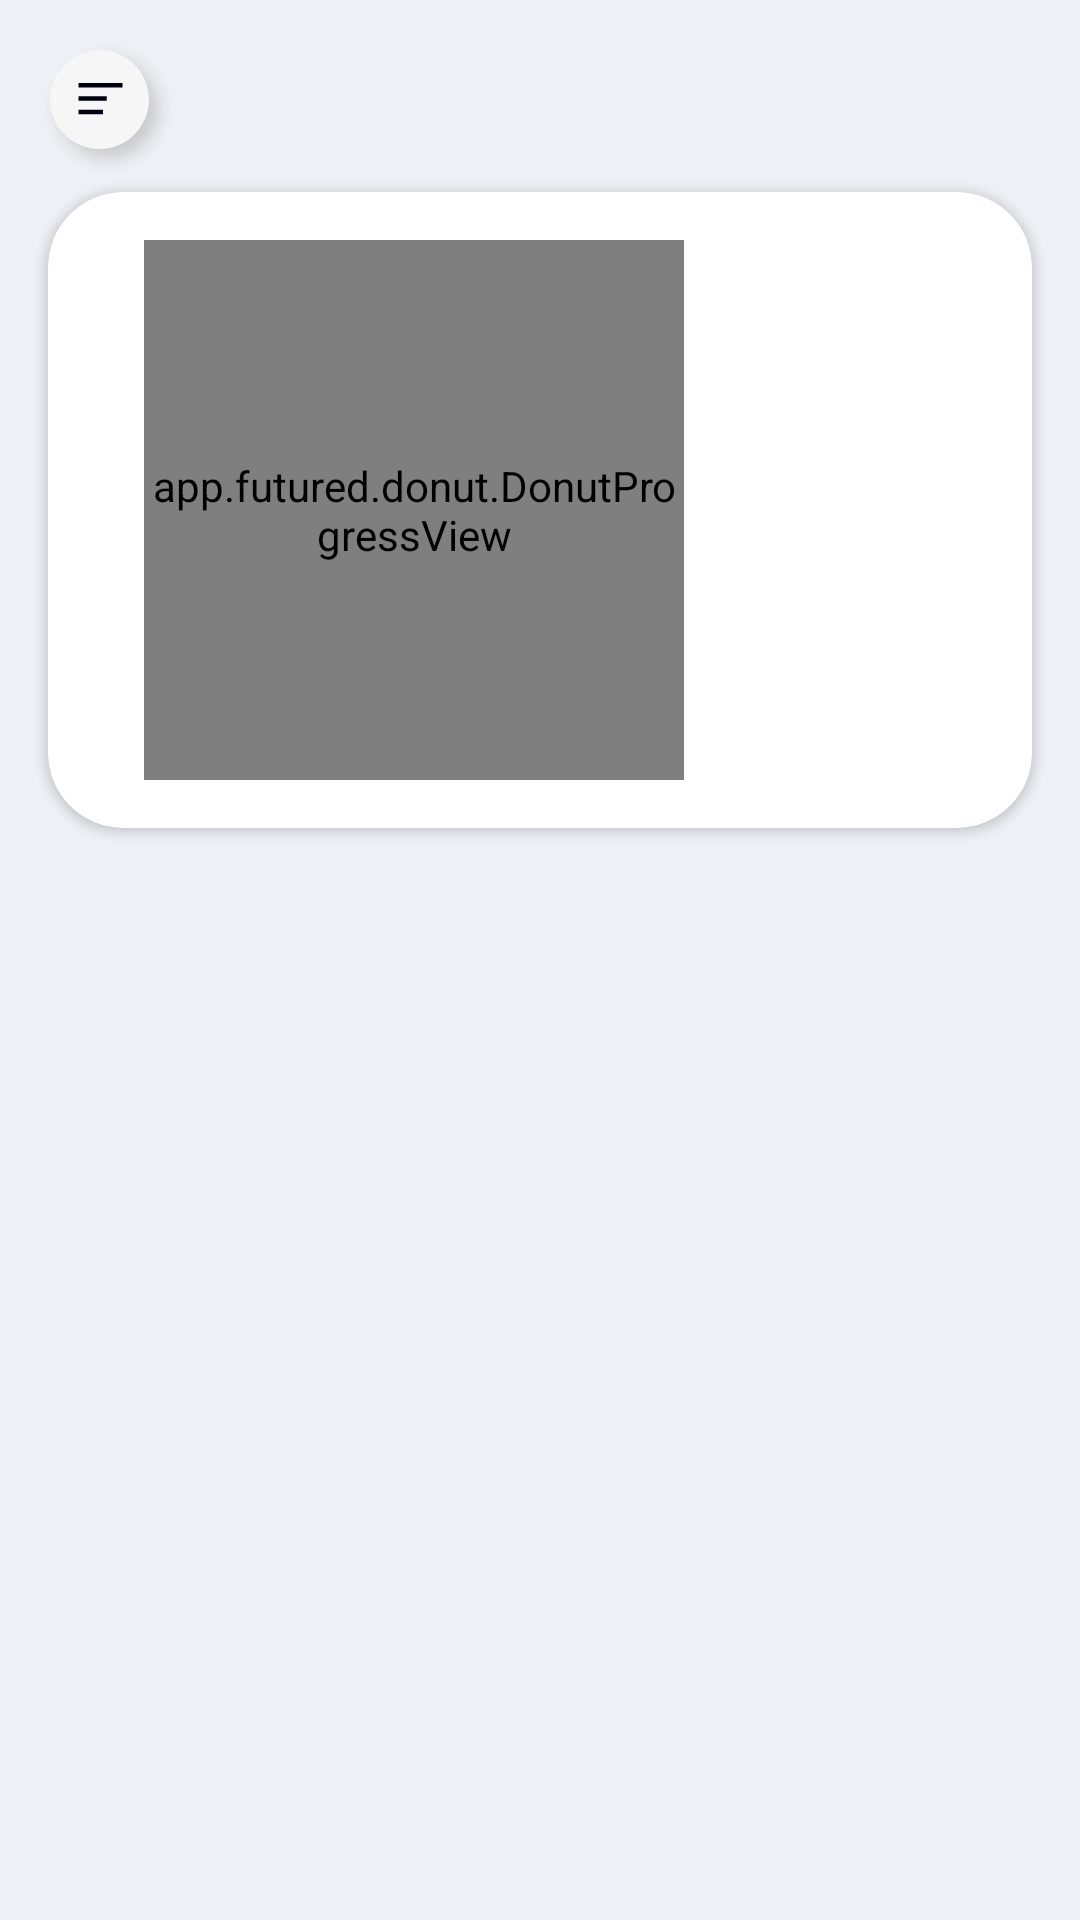

Write the Android layout XML for this screen, with the resource values it uses.
<!-- AndroidManifest.xml: application theme AppTheme -->
<!-- res/layout/activity_dashboard.xml -->
<?xml version="1.0" encoding="utf-8"?>
<androidx.drawerlayout.widget.DrawerLayout xmlns:android="http://schemas.android.com/apk/res/android"
    xmlns:app="http://schemas.android.com/apk/res-auto"
    xmlns:tools="http://schemas.android.com/tools"
    android:layout_width="match_parent"
    android:id="@+id/drawer"
    android:background="#FFEEF0F5"
    android:layout_height="match_parent"
    tools:context=".activities.Dashboard">

    <com.google.android.material.navigation.NavigationView
        android:id="@+id/nav_view"
        android:layout_width="wrap_content"
        android:layout_height="match_parent"
        android:layout_gravity="start"
        android:layout_marginBottom="94dp"
        android:background="@drawable/custom_nav"
        app:headerLayout="@layout/header"
        app:menu="@menu/menu">

    </com.google.android.material.navigation.NavigationView>

    <androidx.constraintlayout.widget.ConstraintLayout
        android:id="@+id/constraintLayout"
        android:layout_width="match_parent"
        android:layout_height="wrap_content">

        <androidx.constraintlayout.widget.ConstraintLayout
            android:id="@+id/toolbar"
            android:layout_width="match_parent"
            android:layout_height="wrap_content"
            app:layout_constraintEnd_toEndOf="parent"
            app:layout_constraintStart_toStartOf="parent"
            app:layout_constraintTop_toTopOf="parent">

            <com.google.android.material.appbar.MaterialToolbar
                android:id="@+id/toolbar_const"
                android:layout_width="match_parent"
                android:layout_height="wrap_content"
                android:paddingTop="8dp"
                android:paddingStart="8dp"
                android:paddingEnd="8dp"
                android:title=""
                app:titleTextColor="#00FFFFFF"
                app:layout_constraintEnd_toEndOf="parent"
                app:layout_constraintStart_toStartOf="parent"
                app:layout_constraintTop_toTopOf="parent"
                app:navigationIcon="@drawable/group_8" />

        </androidx.constraintlayout.widget.ConstraintLayout>

        <androidx.cardview.widget.CardView
            android:layout_width="match_parent"
            android:layout_height="wrap_content"
            app:cardCornerRadius="25dp"
            android:layout_marginStart="16dp"
            android:layout_marginEnd="16dp"
            app:layout_constraintTop_toBottomOf="@+id/toolbar"
            >

        <app.futured.donut.DonutProgressView
            android:id="@+id/earning_progress"
            android:layout_width="180dp"
            android:layout_height="180dp"
            android:layout_marginTop="16dp"
            android:layout_marginBottom="16dp"
            android:layout_marginStart="32dp"
            app:layout_constraintTop_toBottomOf="@+id/toolbar"
            app:layout_constraintStart_toStartOf="parent"
            app:layout_constraintEnd_toEndOf="parent"
            app:donut_bgLineColor="@color/grey"
            app:donut_gapWidth="0"
            app:donut_strokeWidth="32dp"
            />

        </androidx.cardview.widget.CardView>

    </androidx.constraintlayout.widget.ConstraintLayout>


</androidx.drawerlayout.widget.DrawerLayout>
<!-- res/layout/header.xml (included above) -->
<?xml version="1.0" encoding="utf-8"?>
<androidx.constraintlayout.widget.ConstraintLayout xmlns:android="http://schemas.android.com/apk/res/android"
    xmlns:app="http://schemas.android.com/apk/res-auto"
    xmlns:tools="http://schemas.android.com/tools"
    android:layout_width="wrap_content"
    android:layout_height="match_parent">

    <androidx.constraintlayout.widget.ConstraintLayout
        android:layout_width="match_parent"
        android:layout_height="match_parent"
        android:layout_marginBottom="48dp"
        app:layout_constraintBottom_toBottomOf="parent"
        app:layout_constraintEnd_toEndOf="parent"
        app:layout_constraintHorizontal_bias="0.0"
        app:layout_constraintStart_toStartOf="parent"
        app:layout_constraintTop_toTopOf="parent"
        app:layout_constraintVertical_bias="1.0">

        <ImageView
            android:id="@+id/imageView3"
            android:layout_width="wrap_content"
            android:layout_height="wrap_content"
            android:layout_marginTop="16dp"
            android:layout_marginStart="16dp"
            android:layout_marginEnd="16dp"
            android:src="@drawable/testimonial_1"
            app:layout_constraintEnd_toEndOf="parent"
            app:layout_constraintStart_toStartOf="parent"
            app:layout_constraintTop_toTopOf="parent" />

        <ImageButton
            android:layout_width="40dp"
            android:layout_height="40dp"
            android:layout_marginTop="128dp"
            android:layout_marginEnd="4dp"
            android:background="#00FFFFFF"
            android:src="@drawable/icon_awesome_camera"
            app:layout_constraintEnd_toEndOf="@+id/imageView3"
            app:layout_constraintTop_toTopOf="@+id/imageView3" />

        <TextView
            android:layout_width="wrap_content"
            android:layout_height="wrap_content"
            android:fontFamily="@font/ntailu"
            android:layout_margin="16dp"
            android:text="Ramu Kaka"
            android:textColor="@color/Main_Heading"
            android:textSize="24sp"
            android:textStyle="bold"
            app:layout_constraintStart_toStartOf="parent"
            app:layout_constraintEnd_toEndOf="parent"
            app:layout_constraintTop_toBottomOf="@+id/imageView3" />

    </androidx.constraintlayout.widget.ConstraintLayout>

</androidx.constraintlayout.widget.ConstraintLayout>
<!-- resources referenced by this layout -->
<resources>
  <color name="Main_Heading">#010313</color>
  <!-- drawable custom_nav (drawable) -->
  <?xml version="1.0" encoding="utf-8"?>
  <selector xmlns:android="http://schemas.android.com/apk/res/android">
      <item android:state_enabled="true">
          <shape android:shape="rectangle">
              <solid android:color="@color/white"/>
              <corners android:topRightRadius="100dp"/>
          </shape>
      </item>
  </selector>
  <!-- drawable group_8: png bitmap (drawable, 2794 bytes) -->
  <!-- drawable icon_awesome_camera (drawable) -->
  <vector xmlns:android="http://schemas.android.com/apk/res/android"
      android:width="20dp"
      android:height="17.5dp"
      android:viewportWidth="20"
      android:viewportHeight="17.5">
    <path
        android:pathData="M20,4.375v11.25a1.875,1.875 0,0 1,-1.875 1.875L1.875,17.5A1.875,1.875 0,0 1,0 15.625L0,4.375A1.875,1.875 0,0 1,1.875 2.5L5.313,2.5l0.48,-1.285A1.872,1.872 0,0 1,7.547 0h4.9A1.872,1.872 0,0 1,14.2 1.215l0.484,1.285h3.437A1.875,1.875 0,0 1,20 4.375ZM14.688,10A4.688,4.688 0,1 0,10 14.688,4.691 4.691,0 0,0 14.688,10ZM13.438,10A3.438,3.438 0,1 1,10 6.563,3.443 3.443,0 0,1 13.438,10Z"
        android:fillColor="#e80937"/>
  </vector>
  <!-- drawable testimonial_1 (drawable) -->
  <vector xmlns:android="http://schemas.android.com/apk/res/android"
      android:width="231dp"
      android:height="231dp"
      android:viewportWidth="231"
      android:viewportHeight="231">
    <path
        android:pathData="M114.5,12.5L114.5,12.5A102,102 0,0 1,216.5 114.5L216.5,114.5A102,102 0,0 1,114.5 216.5L114.5,216.5A102,102 0,0 1,12.5 114.5L12.5,114.5A102,102 0,0 1,114.5 12.5z"/>
  </vector>
  <style name="AppTheme" parent="Theme.AppCompat.Light.NoActionBar">
          
          <item name="colorPrimary">@color/black</item>
          <item name="colorPrimaryDark">@color/black</item>
          <item name="colorAccent">@color/black</item>
      </style>
  <color name="white">#FFFFFFFF</color>
  <color name="black">#FF000000</color>
</resources>
